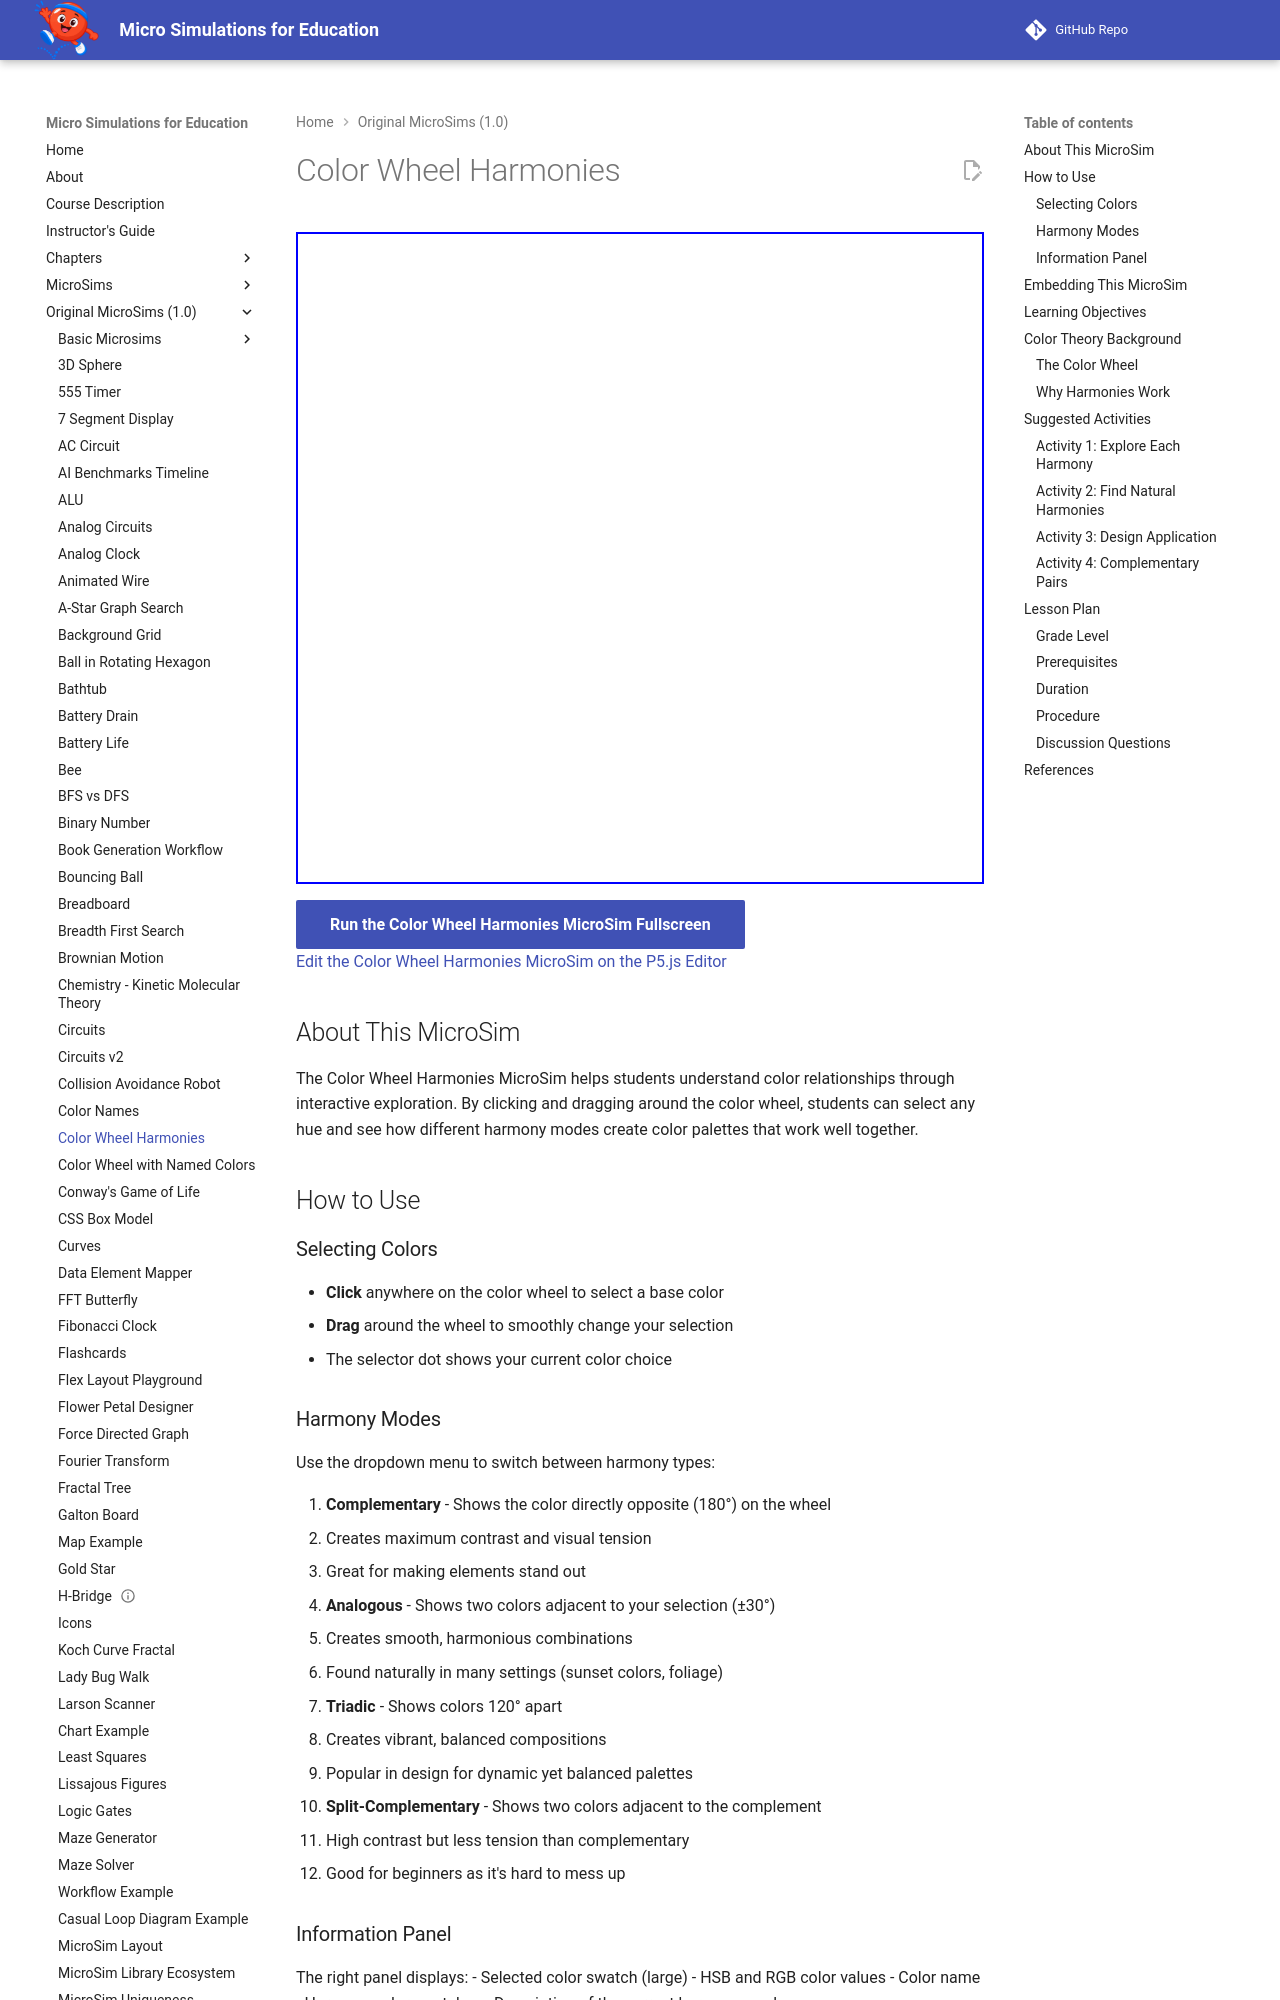

repository: dmccreary/microsims · page: microsims-old/color-wheel/index.html · generator: mkdocs

---
title: Color Wheel Harmonies
description: An interactive MicroSim for exploring color relationships including complementary, analogous, triadic, and split-complementary color harmonies.
image: /microsims-old/color-wheel/color-wheel.png
og:image: /microsims-old/color-wheel/color-wheel.png
twitter:image: /microsims-old/color-wheel/color-wheel.png
social:
   cards: false
---

# Color Wheel Harmonies

<iframe src="main.html" height="652px" width="100%" scrolling="no"></iframe>

[Run the Color Wheel Harmonies MicroSim Fullscreen](./main.html){ .md-button .md-button--primary }<br/>
[Edit the Color Wheel Harmonies MicroSim on the P5.js Editor](https://editor.p5js.org/dmccreary/sketches/fxBC22b6A)

## About This MicroSim

The Color Wheel Harmonies MicroSim helps students understand color relationships through interactive exploration. By clicking and dragging around the color wheel, students can select any hue and see how different harmony modes create color palettes that work well together.

## How to Use

### Selecting Colors

- **Click** anywhere on the color wheel to select a base color
- **Drag** around the wheel to smoothly change your selection
- The selector dot shows your current color choice

### Harmony Modes

Use the dropdown menu to switch between harmony types:

1. **Complementary** - Shows the color directly opposite (180°) on the wheel
   - Creates maximum contrast and visual tension
   - Great for making elements stand out

2. **Analogous** - Shows two colors adjacent to your selection (±30°)
   - Creates smooth, harmonious combinations
   - Found naturally in many settings (sunset colors, foliage)

3. **Triadic** - Shows colors 120° apart
   - Creates vibrant, balanced compositions
   - Popular in design for dynamic yet balanced palettes

4. **Split-Complementary** - Shows two colors adjacent to the complement
   - High contrast but less tension than complementary
   - Good for beginners as it's hard to mess up
